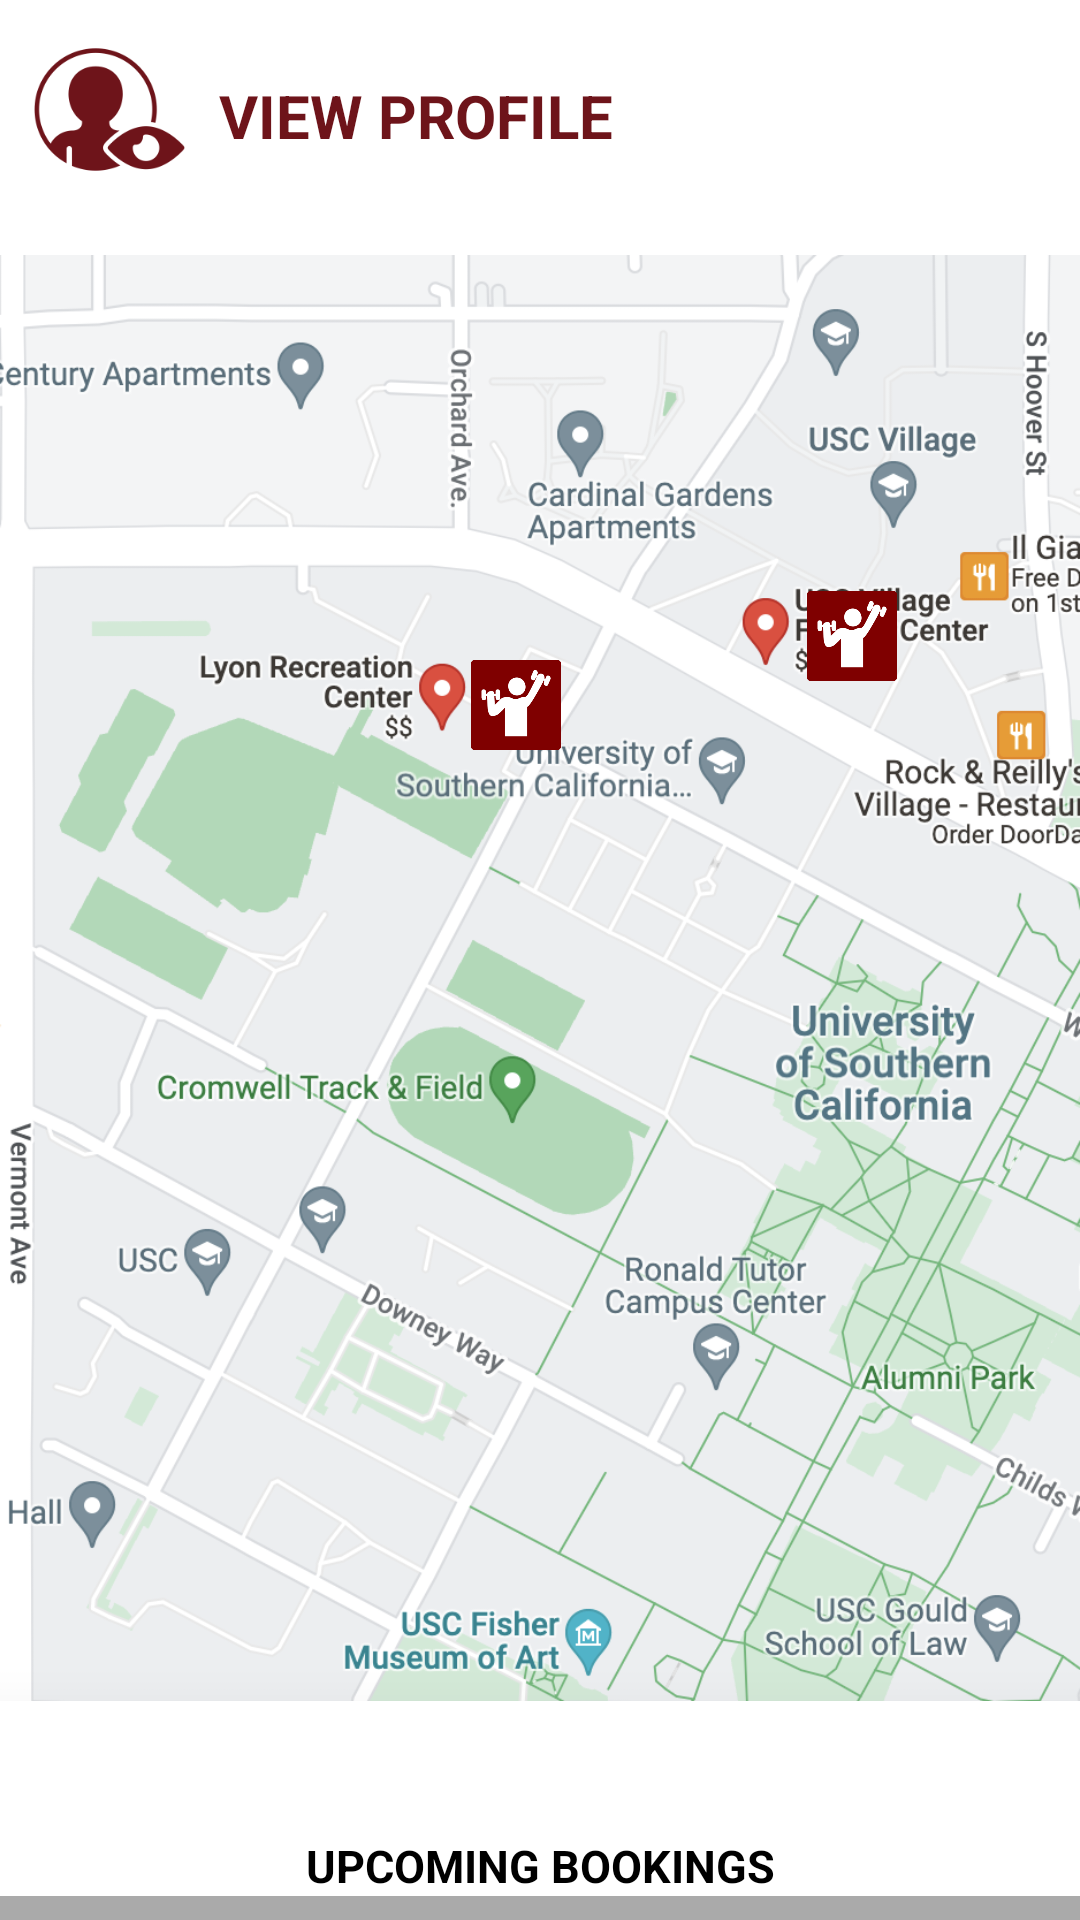

Write the Android layout XML for this screen, with the resource values it uses.
<!-- AndroidManifest.xml: application theme Theme.USCRecApp_Team28 -->
<!-- res/layout/activity_map.xml -->
<?xml version="1.0" encoding="utf-8"?>
<RelativeLayout xmlns:android="http://schemas.android.com/apk/res/android"
    xmlns:app="http://schemas.android.com/apk/res-auto"
    xmlns:tools="http://schemas.android.com/tools"
    android:id="@+id/uscmapLL"
    android:layout_width="fill_parent"
    android:layout_height="fill_parent"
    android:layout_marginRight="0dp"
    android:layout_marginLeft="0dp"
    tools:context=".Activity.MapActivity"
    android:background="@color/white"
    android:orientation="vertical">

    <RelativeLayout
        android:id="@+id/profilesection"
        android:layout_width="match_parent"
        android:layout_height="80dp">

        <androidx.appcompat.widget.AppCompatButton
            android:id="@+id/profileButton"
            android:layout_width="53dp"
            android:layout_height="53dp"
            android:layout_marginLeft="10dp"
            android:layout_marginTop="10dp"
            android:background="@drawable/viewpro"
            android:backgroundTint="@color/uscRed"
            android:onClick="onClickProfile"/>

        <androidx.appcompat.widget.AppCompatButton
            android:id="@+id/notificationButton"
            android:layout_width="50dp"
            android:layout_height="50dp"
            android:layout_alignParentRight="true"
            android:layout_gravity="top|right"
            android:layout_marginTop="15dp"
            android:layout_marginRight="10dp"
            android:background="@drawable/noti_icon"
            android:backgroundTint="@color/uscRed"
            android:onClick="onClickNotification" />

        <TextView
            android:id="@+id/profileText"
            android:layout_width="wrap_content"
            android:layout_height="wrap_content"
            android:layout_marginLeft="10dp"
            android:layout_marginTop="25dp"
            android:layout_toRightOf="@+id/profileButton"
            android:text="VIEW PROFILE"
            android:textColor="@color/uscRed"
            android:textSize="20sp"
            android:textStyle="bold"
            android:onClick="onClickProfile"/>



    </RelativeLayout>

    <RelativeLayout
        android:id="@+id/uscmapRL"
        android:layout_below="@id/profilesection"
        android:layout_width="match_parent"
        android:layout_height="1000dp"
        android:layout_marginLeft="0dp"
        android:layout_marginTop="5dp"
        android:layout_marginRight="0dp">

        <ImageView
            android:id="@+id/uscmap"
            android:layout_width="match_parent"
            android:layout_height="wrap_content"
            android:layout_alignParentTop="true"
            android:layout_centerHorizontal="true"
            android:adjustViewBounds="true"
            android:src="@drawable/uscmap" />

        <androidx.appcompat.widget.AppCompatButton
            android:id="@+id/button1"
            android:layout_width="30dp"
            android:layout_height="30dp"
            android:layout_marginLeft="157dp"
            android:layout_marginTop="135dp"
            android:background="@drawable/gymicon"
            android:onClick="onClickLyon" />

        <androidx.appcompat.widget.AppCompatButton
            android:id="@+id/button2"
            android:layout_width="30dp"
            android:layout_height="30dp"
            android:layout_marginLeft="269dp"
            android:layout_marginTop="112dp"
            android:background="@drawable/gymicon"
            android:onClick="onClickVill" />

        <Space
            android:layout_width="wrap_content"
            android:layout_height="wrap_content" />

    </RelativeLayout>

    <RelativeLayout
        android:id="@+id/window"
        android:layout_width="match_parent"
        android:layout_height="wrap_content"
        android:layout_alignParentBottom="true"
        android:background="@color/white">











        <LinearLayout
            android:onClick="onClickSummary"
            android:layout_width="match_parent"
            android:layout_height="wrap_content"
            android:orientation="vertical"
            android:gravity="top">

            <TextView
                android:id="@+id/summarybtn"
                android:layout_width="match_parent"
                android:layout_height="wrap_content"
                android:layout_marginTop="0dp"
                android:gravity="center"
                android:onClick="onClickSummary"
                android:text="UPCOMING BOOKINGS"
                android:textColor="@color/black"
                android:textSize="15dp"
                android:textStyle="bold" />

            <androidx.recyclerview.widget.RecyclerView
                android:onClick="onClickSummary"
                android:id="@+id/recyclerMAP"
                android:layout_width="match_parent"
                android:layout_height="wrap_content"
                android:background="@android:color/darker_gray"
                android:padding="4dp"
                android:scrollbars="vertical" />

        </LinearLayout>
    </RelativeLayout>
</RelativeLayout>
<!-- resources referenced by this layout -->
<resources>
  <color name="black">#FF000000</color>
  <color name="uscRed">#6E141A</color>
  <color name="uscYellow">#FC0</color>
  <color name="white">#FFFFFFFF</color>
  <!-- drawable gymicon: png bitmap (drawable, 11852 bytes) -->
  <!-- drawable uscmap: png bitmap (drawable, 522366 bytes) -->
  <!-- drawable viewpro: png bitmap (drawable, 5484 bytes) -->
  <style name="Theme.USCRecApp_Team28" parent="Theme.MaterialComponents.DayNight.NoActionBar">
          
          <item name="colorPrimary">@color/uscRed</item>
          <item name="colorPrimaryVariant">@color/uscRed</item>
          <item name="colorOnPrimary">@color/white</item>
          
          <item name="colorSecondary">@color/teal_200</item>
          <item name="colorSecondaryVariant">@color/teal_700</item>
          <item name="colorOnSecondary">@color/black</item>
          
          <item name="android:statusBarColor" tools:targetApi="l">?attr/colorPrimaryVariant</item>
          
      </style>
  <color name="teal_200">#FF03DAC5</color>
  <color name="teal_700">#FF018786</color>
</resources>
